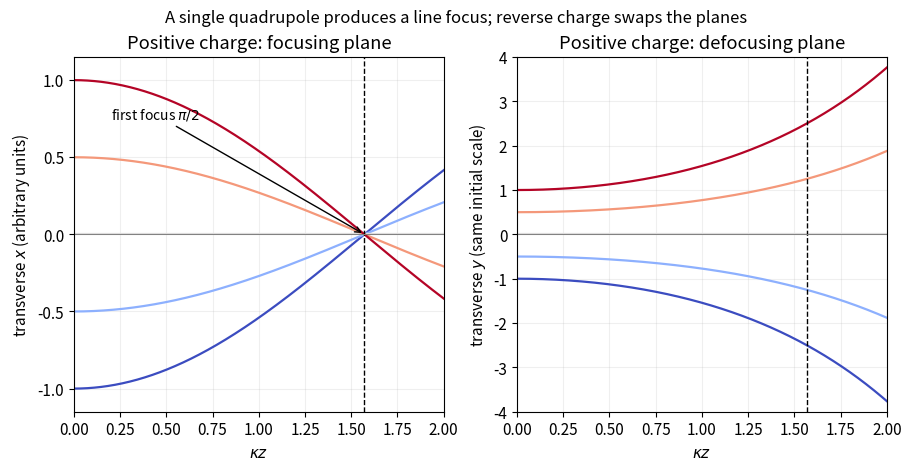

Here is the Python script that generated this plot:
"""Original illustration for the 2016 Oxford Physics 2 resit solutions.
Writes only the matching PNG to the current working directory.
Tested with Python 3.14, numpy 2.3.5 and matplotlib 3.10.7 (root pyproject.toml).
"""
from pathlib import Path
import matplotlib
matplotlib.use("Agg")
import matplotlib.pyplot as plt
import numpy as np
plt.rcParams.update({"font.size": 11, "figure.facecolor": "white", "axes.facecolor": "white", "savefig.facecolor": "white"})

z=np.linspace(0,2,600);fig,axs=plt.subplots(1,2,figsize=(9,4.6),layout='constrained')
for init in [-1,-.5,0,.5,1]:
 color=plt.cm.coolwarm((init+1)/2);axs[0].plot(z,init*np.cos(z),color=color,lw=1.6);axs[1].plot(z,init*np.cosh(z),color=color,lw=1.6)
for ax in axs:ax.axvline(np.pi/2,color='black',ls='--',lw=1);ax.axhline(0,color='.5',lw=.7);ax.set(xlabel=r'$\kappa z$',xlim=(0,2));ax.grid(alpha=.2)
axs[0].set(ylabel='transverse $x$ (arbitrary units)',ylim=(-1.15,1.15),title='Positive charge: focusing plane');axs[0].annotate(r'first focus $\pi/2$',(np.pi/2,0),(.2,.75),arrowprops={'arrowstyle':'->'},fontsize=10)
axs[1].set(ylabel='transverse $y$ (same initial scale)',ylim=(-4,4),title='Positive charge: defocusing plane')
fig.suptitle('A single quadrupole produces a line focus; reverse charge swaps the planes',fontsize=12)
fig.savefig(Path.cwd()/'2016-resit-quadrupole-ray-bundles.png',dpi=140,transparent=False);plt.close(fig)
